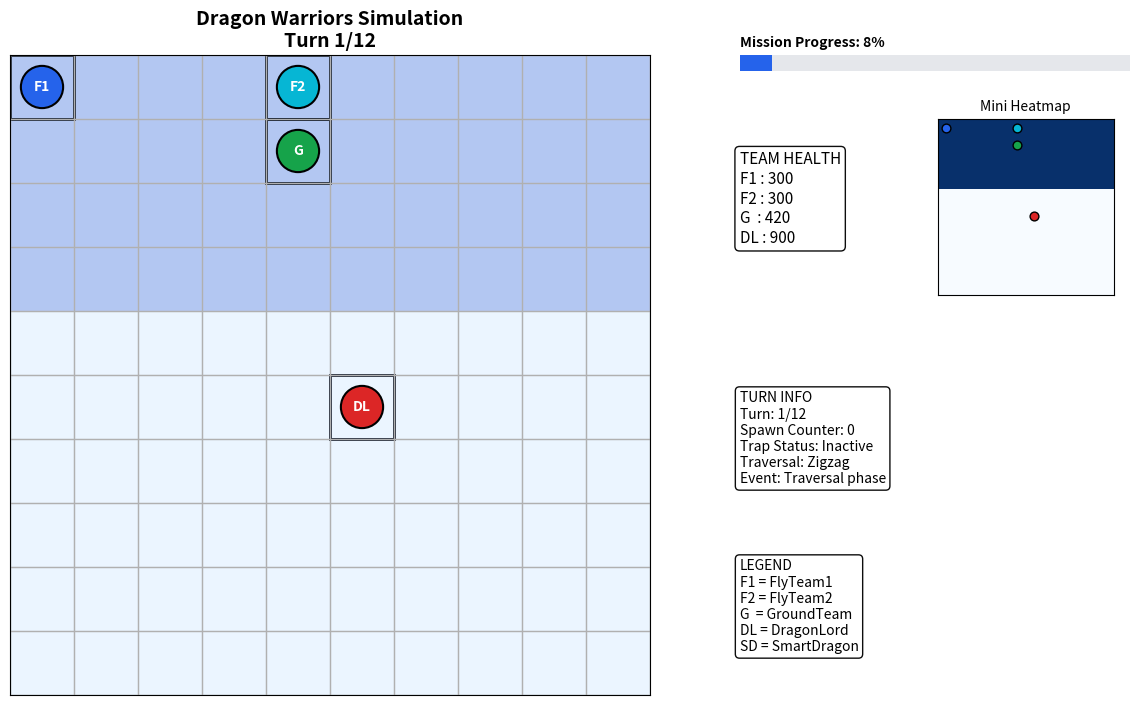
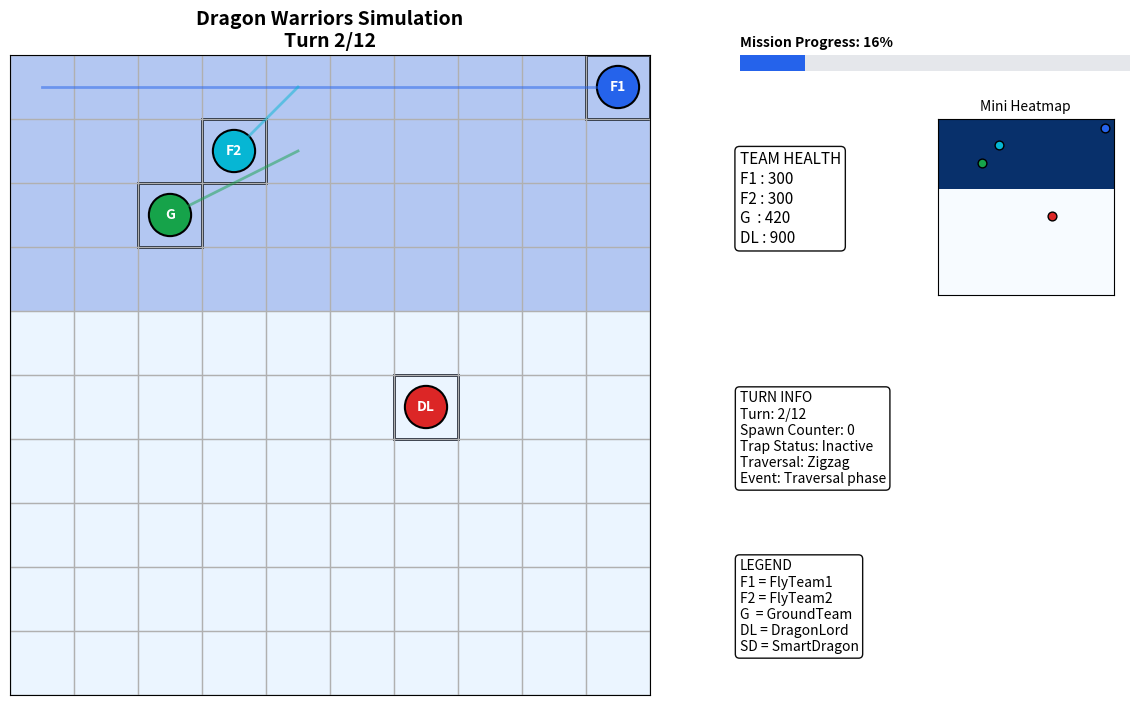
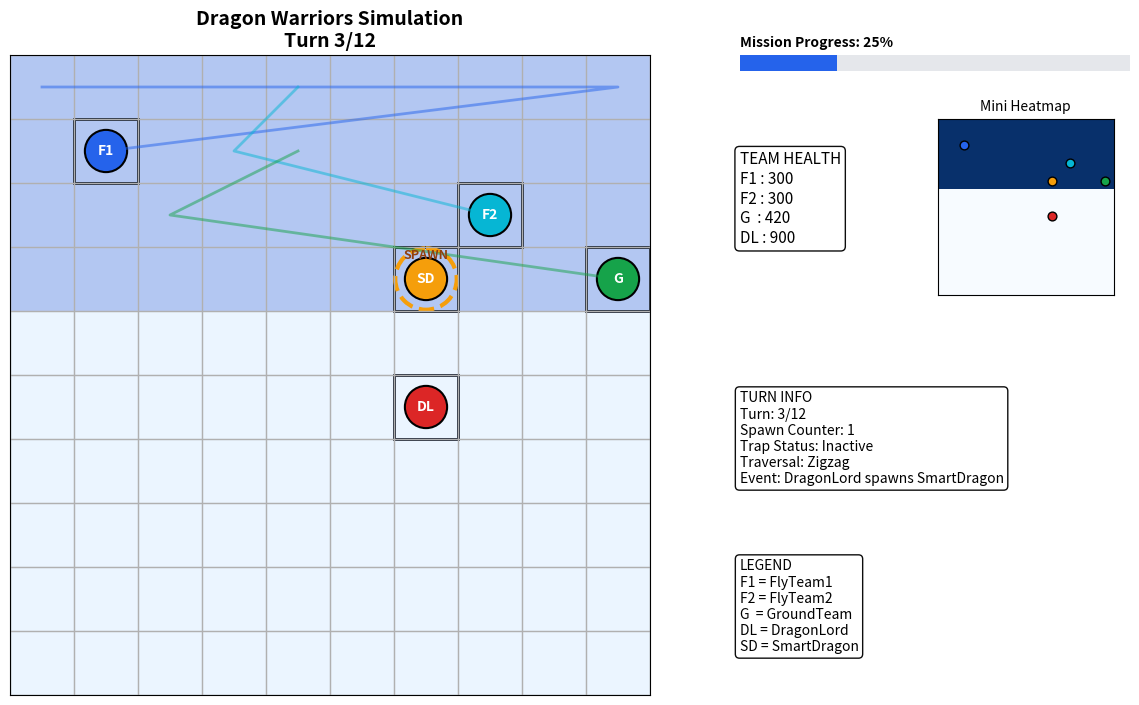
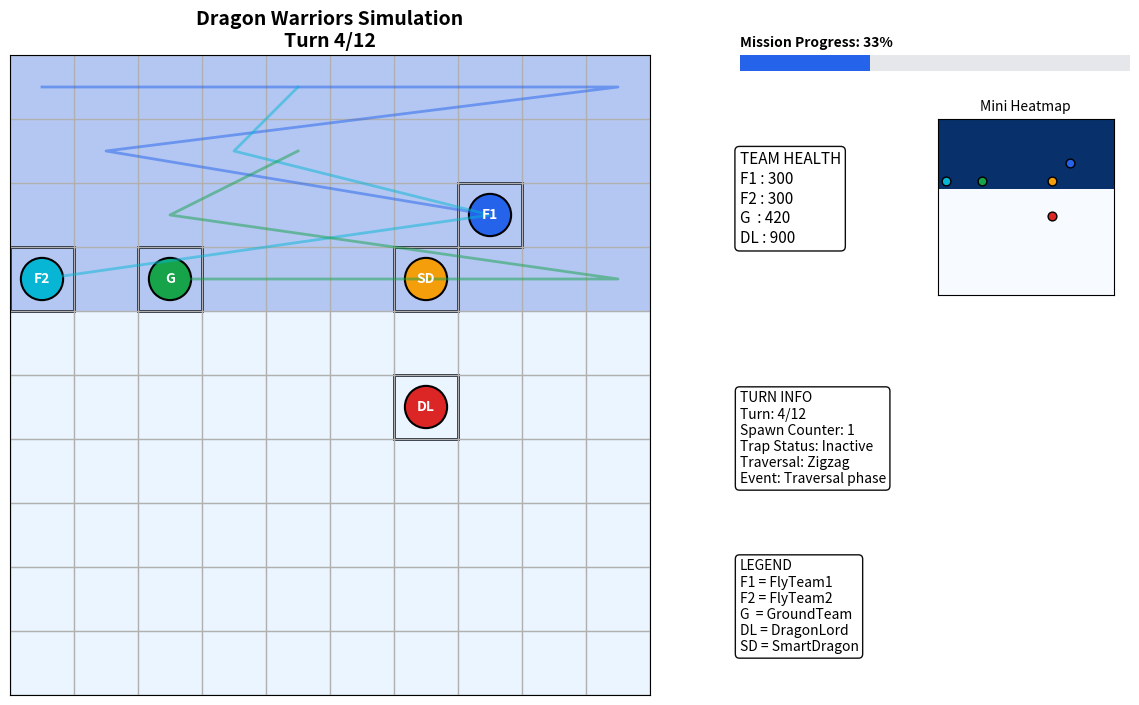
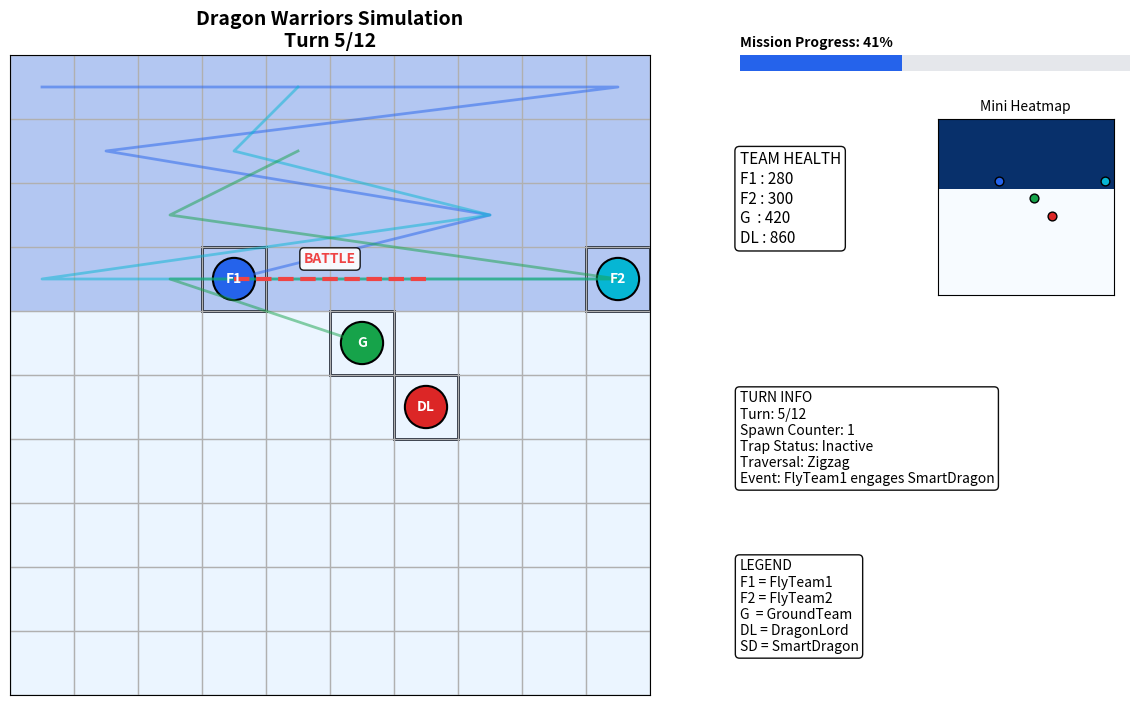
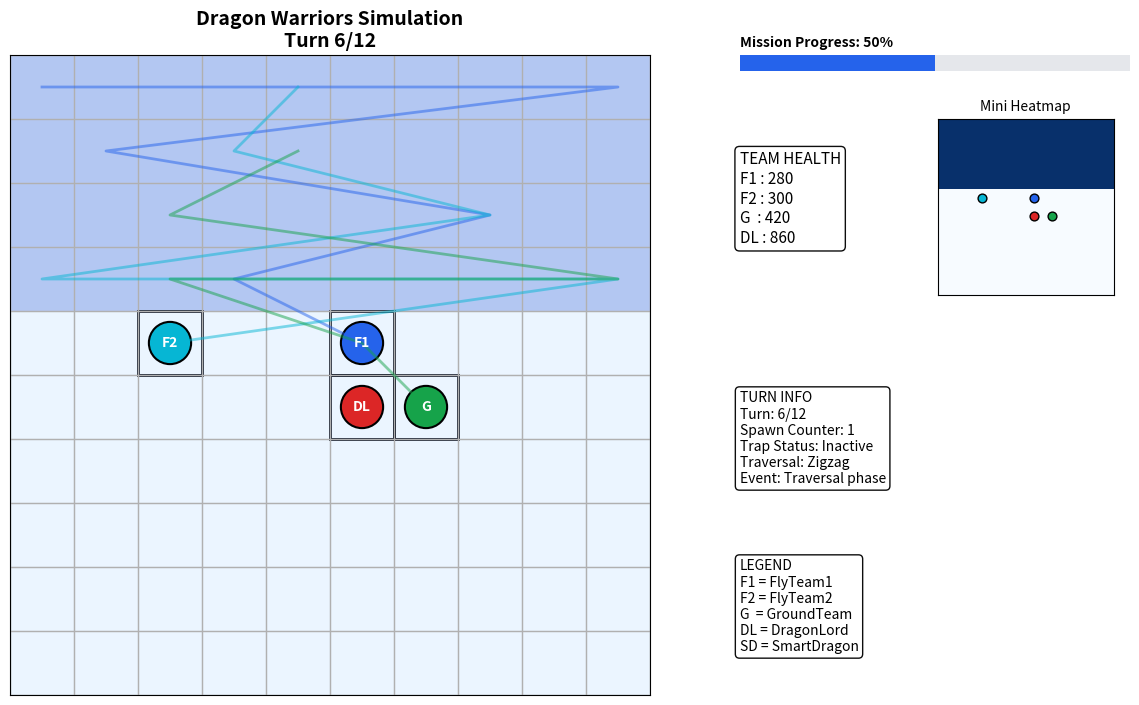
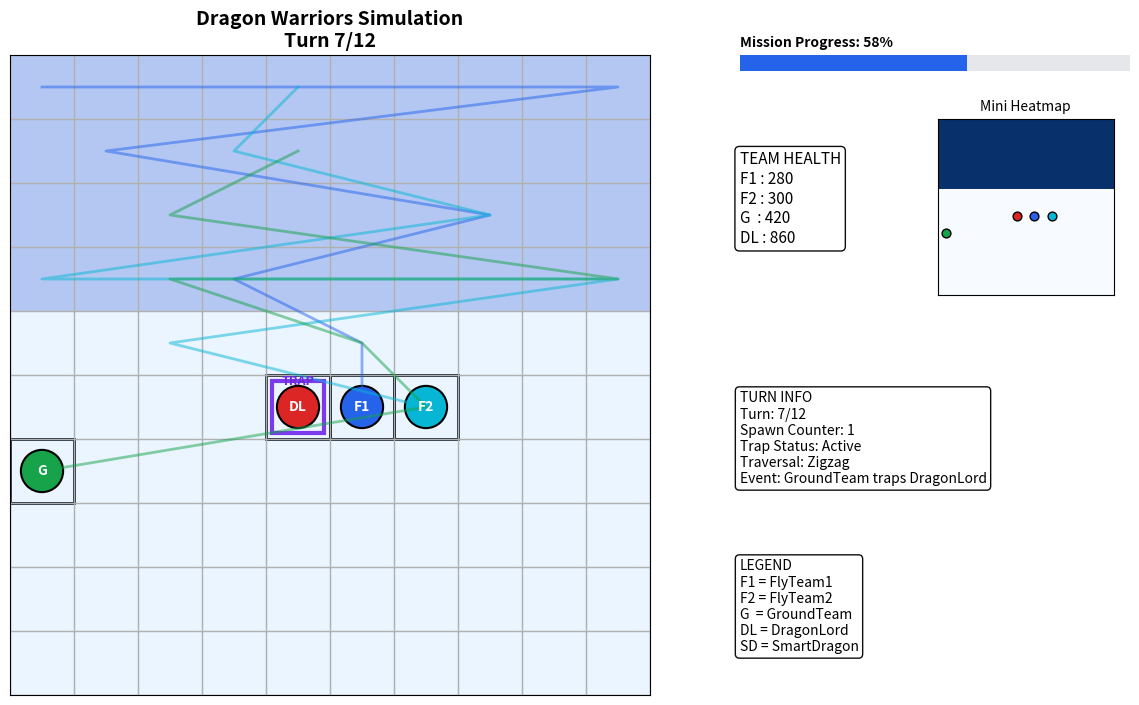
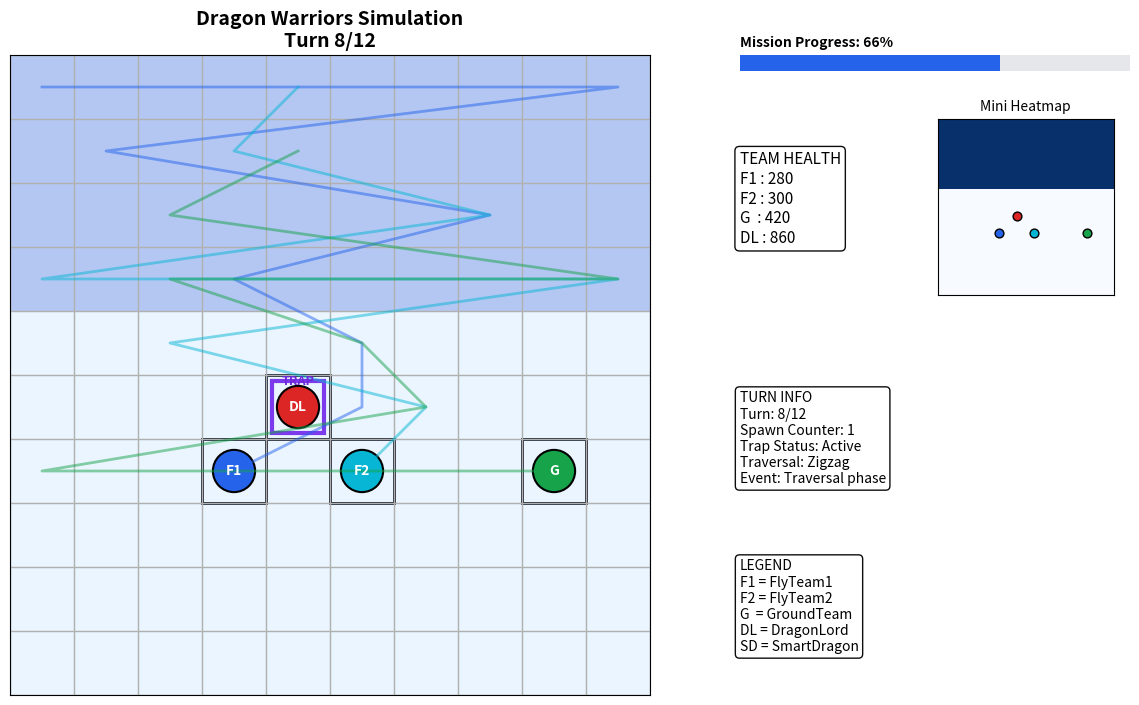
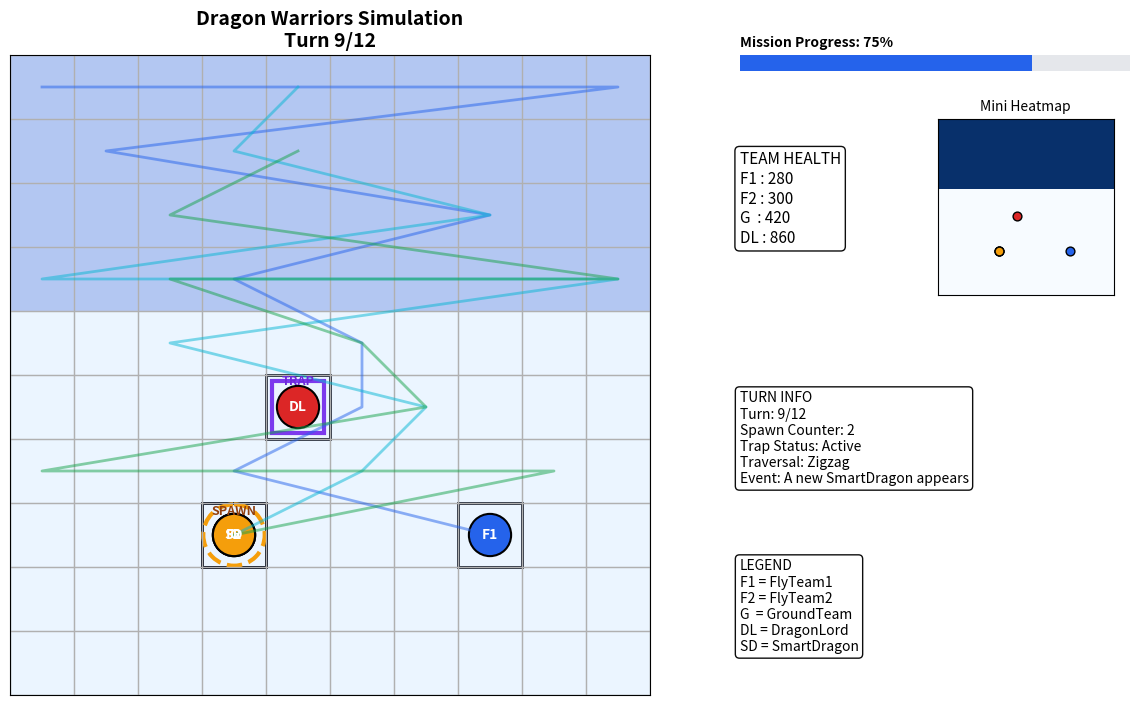
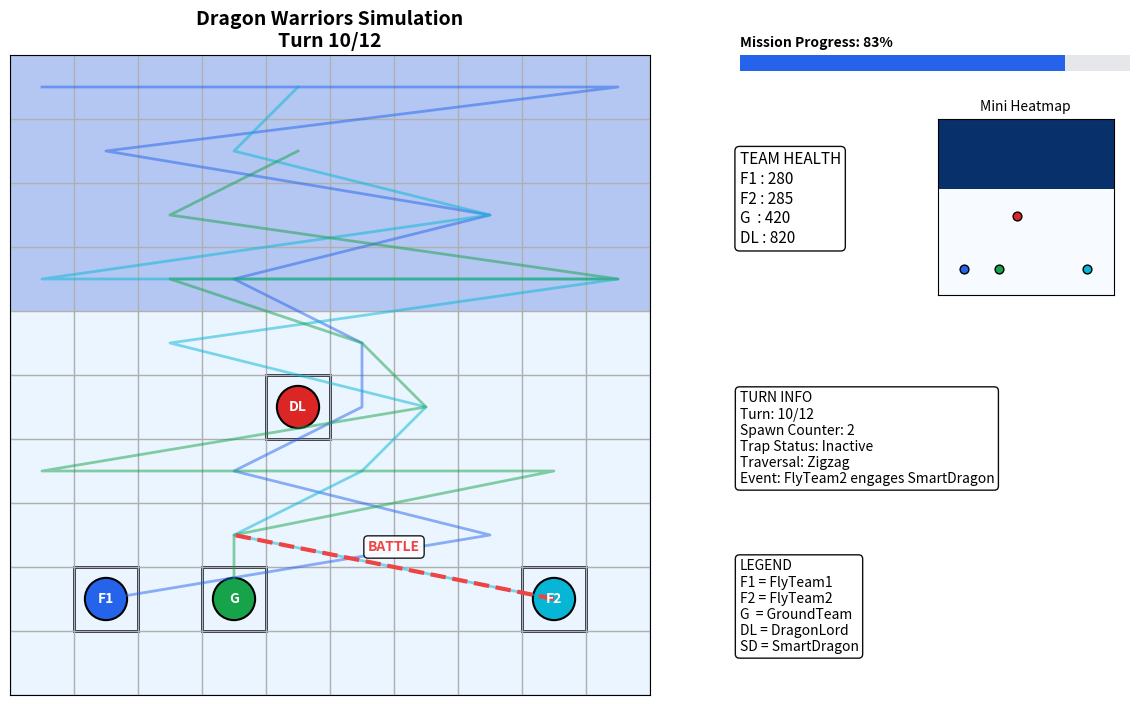
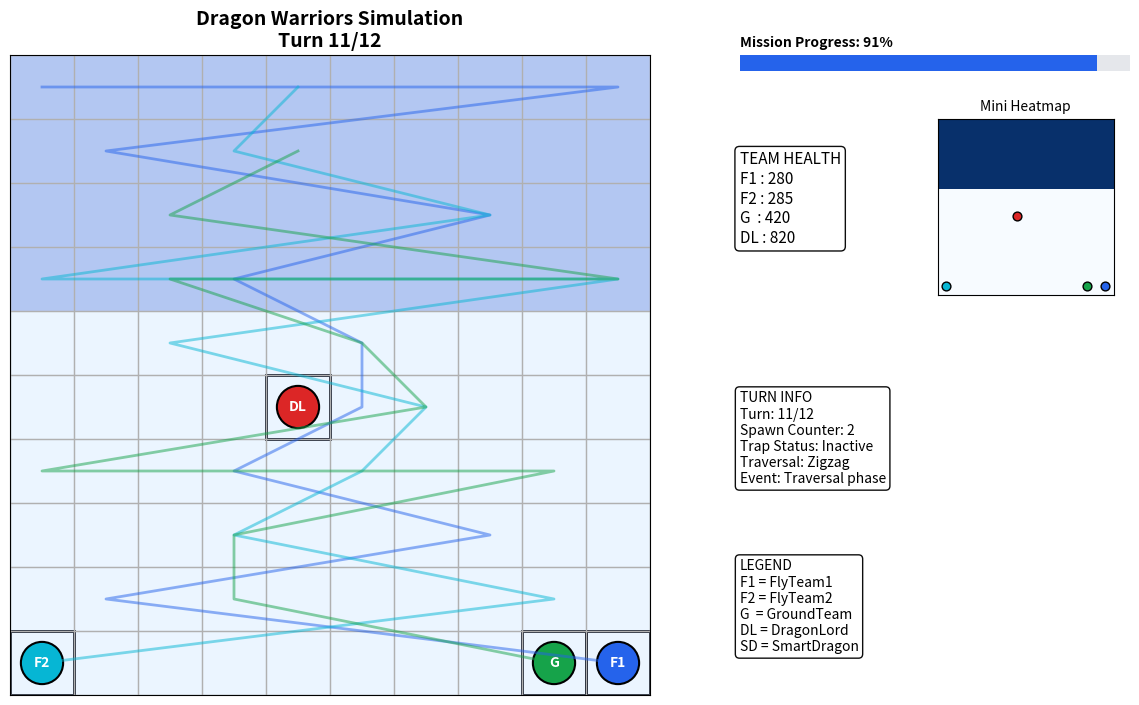
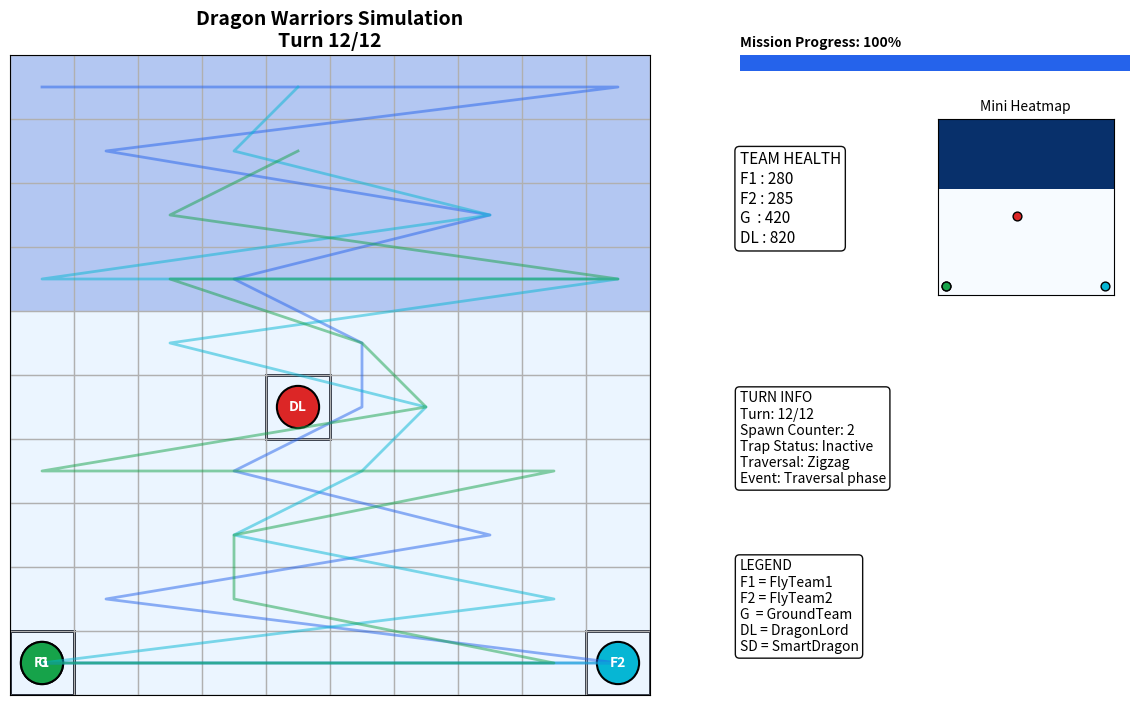

Generate these figures, in order, with matplotlib:
import matplotlib.pyplot as plt
import matplotlib.patches as patches
from matplotlib.animation import FuncAnimation, PillowWriter
import numpy as np

ROWS = 10
COLS = 10

# -----------------------------
# Utilities
# -----------------------------
def generate_zigzag_path(rows, cols, start_from_left=True):
    path = []
    for r in range(rows):
        if (r % 2 == 0 and start_from_left) or (r % 2 == 1 and not start_from_left):
            for c in range(cols):
                path.append((r, c))
        else:
            for c in reversed(range(cols)):
                path.append((r, c))
    return path


def clamp_index(i, n):
    return max(0, min(i, n - 1))


# -----------------------------
# Paths
# -----------------------------
# Zigzag traversal for teams
path_f1 = generate_zigzag_path(ROWS, COLS, start_from_left=True)
path_f2 = generate_zigzag_path(ROWS, COLS, start_from_left=False)
path_g = generate_zigzag_path(ROWS, COLS, start_from_left=True)

# DragonLord path (short custom movement)
path_dl = [
    (5, 5), (5, 6), (5, 6), (5, 6), (5, 6),
    (5, 5), (5, 4), (5, 4), (5, 4), (5, 4)
]

TOTAL_TURNS = 12

# Pick spaced frames from zigzag paths
indices_f1 = np.linspace(0, len(path_f1) - 1, TOTAL_TURNS, dtype=int)
indices_f2 = np.linspace(5, len(path_f2) - 1, TOTAL_TURNS, dtype=int)
indices_g = np.linspace(15, len(path_g) - 1, TOTAL_TURNS, dtype=int)

# -----------------------------
# Event schedule
# -----------------------------
event_schedule = {
    2: {"spawn": (3, 6), "event": "DragonLord spawns SmartDragon"},
    4: {"battle": True, "event": "FlyTeam1 engages SmartDragon"},
    6: {"trap": 3, "event": "GroundTeam traps DragonLord"},
    8: {"spawn": (7, 3), "event": "A new SmartDragon appears"},
    9: {"battle": True, "event": "FlyTeam2 engages SmartDragon"},
}

# -----------------------------
# Simulation state per turn
# -----------------------------
steps = []
hp_state = {"F1": 300, "F2": 300, "G": 420, "DL": 900}
active_dragons = []
spawn_counter = 0
trap_remaining = 0

for t in range(TOTAL_TURNS):
    f1 = path_f1[indices_f1[t]]
    f2 = path_f2[indices_f2[t]]
    g = path_g[indices_g[t]]
    dl = path_dl[clamp_index(t, len(path_dl))]

    event = "Traversal phase"
    spawn_pos = None
    battle = None
    trap = False
    flash = False

    if t in event_schedule:
        info = event_schedule[t]
        event = info["event"]

        if "spawn" in info:
            spawn_pos = info["spawn"]
            active_dragons.append(spawn_pos)
            spawn_counter += 1

        if "battle" in info and active_dragons:
            target = active_dragons[0]
            if t % 2 == 0:
                battle = (f1, target)
                hp_state["F1"] -= 20
            else:
                battle = (f2, target)
                hp_state["F2"] -= 15

            hp_state["DL"] -= 40
            flash = True
            active_dragons.pop(0)

        if "trap" in info:
            trap_remaining = info["trap"]
            trap = True

    if trap_remaining > 0:
        trap = True
        trap_remaining -= 1

    entities = {
        "F1": f1,
        "F2": f2,
        "G": g,
        "DL": dl,
    }

    # Only show one active SmartDragon visually for simplicity
    if active_dragons:
        entities["SD"] = active_dragons[0]

    steps.append(
        {
            "turn": t + 1,
            "entities": entities,
            "event": event,
            "battle": battle,
            "spawn": spawn_pos,
            "trap": trap,
            "flash": flash,
            "hp": hp_state.copy(),
            "spawn_counter": spawn_counter,
            "progress": (t + 1) / TOTAL_TURNS,
        }
    )

# -----------------------------
# Visual config
# -----------------------------
colors = {
    "F1": "#2563eb",
    "F2": "#06b6d4",
    "G": "#16a34a",
    "DL": "#dc2626",
    "SD": "#f59e0b",
}

labels = {
    "F1": "F1",
    "F2": "F2",
    "G": "G",
    "DL": "DL",
    "SD": "SD",
}

# Heatmap weights for cells
heatmap = np.zeros((ROWS, COLS))
for pos in path_f1[:40]:
    heatmap[pos[0], pos[1]] += 1
for pos in path_f2[:40]:
    heatmap[pos[0], pos[1]] += 1
for pos in path_g[:40]:
    heatmap[pos[0], pos[1]] += 1

max_heat = heatmap.max() if heatmap.max() > 0 else 1

fig = plt.figure(figsize=(13, 8))
ax = fig.add_axes([0.05, 0.10, 0.55, 0.80])       # main map
mini_ax = fig.add_axes([0.78, 0.60, 0.16, 0.22])

# -----------------------------
# Draw helpers
# -----------------------------
def draw_grid(ax):
    ax.set_xlim(0, COLS)
    ax.set_ylim(0, ROWS)
    ax.set_aspect("equal")
    ax.invert_yaxis()
    ax.set_xticks(range(COLS + 1))
    ax.set_yticks(range(ROWS + 1))
    ax.grid(True, linewidth=1)
    ax.set_xticklabels([])
    ax.set_yticklabels([])
    ax.tick_params(length=0)


def draw_heat_cells(ax, current_entities):
    for r in range(ROWS):
        for c in range(COLS):
            intensity = heatmap[r, c] / max_heat
            face = (0.92 - 0.22 * intensity, 0.96 - 0.18 * intensity, 1.0 - 0.05 * intensity)
            rect = patches.Rectangle((c, r), 1, 1, edgecolor="#cbd5e1", facecolor=face, linewidth=0.8)
            ax.add_patch(rect)

    # highlight current entity cells
    for _, pos in current_entities.items():
        r, c = pos
        rect = patches.Rectangle((c, r), 1, 1, fill=False, edgecolor="#111827", linewidth=2)
        ax.add_patch(rect)


def draw_entity(ax, name, pos):
    r, c = pos
    circle = patches.Circle((c + 0.5, r + 0.5), 0.33, facecolor=colors[name], edgecolor="black", linewidth=1.5)
    ax.add_patch(circle)
    ax.text(
        c + 0.5, r + 0.5, labels[name],
        color="white", ha="center", va="center",
        fontsize=10, fontweight="bold"
    )


def draw_spawn_effect(ax, pos):
    r, c = pos
    ring = patches.Circle((c + 0.5, r + 0.5), 0.48, fill=False, edgecolor="#f59e0b", linewidth=3, linestyle="--")
    ax.add_patch(ring)
    ax.text(
        c + 0.5, r + 0.12, "SPAWN",
        color="#92400e", ha="center", va="center",
        fontsize=9, fontweight="bold"
    )


def draw_battle_effect(ax, p1, p2, flash=False):
    r1, c1 = p1
    r2, c2 = p2
    color = "#ef4444" if flash else "#7f1d1d"
    ax.plot([c1 + 0.5, c2 + 0.5], [r1 + 0.5, r2 + 0.5], linewidth=3, linestyle="--", color=color)
    ax.text(
        (c1 + c2) / 2 + 0.5,
        (r1 + r2) / 2 + 0.25,
        "BATTLE",
        color=color,
        fontsize=10,
        fontweight="bold",
        ha="center",
        bbox=dict(boxstyle="round", facecolor="white", alpha=0.9)
    )


def draw_trap_effect(ax, dl_pos):
    r, c = dl_pos
    rect = patches.Rectangle((c + 0.1, r + 0.1), 0.8, 0.8, fill=False, edgecolor="#7c3aed", linewidth=3)
    ax.add_patch(rect)
    ax.text(
        c + 0.5, r + 0.10, "TRAP",
        color="#6d28d9",
        ha="center", va="center",
        fontsize=9, fontweight="bold"
    )


def draw_mini_heatmap(mini_ax, current_entities):
    mini_ax.clear()
    mini_ax.imshow(heatmap, cmap="Blues", origin="upper")
    mini_ax.set_title("Mini Heatmap", fontsize=10, pad=6)
    mini_ax.set_xticks([])
    mini_ax.set_yticks([])

    for name, pos in current_entities.items():
        r, c = pos
        mini_ax.scatter(c, r, s=40, c=colors.get(name, "black"), edgecolors="black")


def draw_progress_bar(fig, progress):
    x = 0.64
    y = 0.88
    width = 0.30
    height = 0.02

    bg = patches.Rectangle(
        (x, y), width, height,
        transform=fig.transFigure,
        facecolor="#e5e7eb",
        edgecolor="none"
    )
    fg = patches.Rectangle(
        (x, y), width * progress, height,
        transform=fig.transFigure,
        facecolor="#2563eb",
        edgecolor="none"
    )

    fig.add_artist(bg)
    fig.add_artist(fg)
    fig.text(x, y + 0.03, f"Mission Progress: {int(progress * 100)}%", fontsize=10, fontweight="bold")

def draw_team_health(fig, hp):

    text = (
        "TEAM HEALTH\n"
        f"F1 : {hp['F1']}\n"
        f"F2 : {hp['F2']}\n"
        f"G  : {hp['G']}\n"
        f"DL : {hp['DL']}"
    )

    fig.text(
        0.64,
        0.78,
        text,
        fontsize=11,
        va="top",
        bbox=dict(boxstyle="round", facecolor="white", alpha=0.95)
    )


def draw_info_boxes(fig, step):
    turn = step["turn"]
    event = step["event"]
    spawn_counter = step["spawn_counter"]
    trap_text = "Active" if step["trap"] else "Inactive"

    event_text = (
        f"TURN INFO\n"
        f"Turn: {turn}/{TOTAL_TURNS}\n"
        f"Spawn Counter: {spawn_counter}\n"
        f"Trap Status: {trap_text}\n"
        f"Traversal: Zigzag\n"
        f"Event: {event}"
    )

    legend_text = (
        "LEGEND\n"
        "F1 = FlyTeam1\n"
        "F2 = FlyTeam2\n"
        "G  = GroundTeam\n"
        "DL = DragonLord\n"
        "SD = SmartDragon"
    )

    fig.text(
        0.64, 0.48, event_text,
        fontsize=10, va="top",
        bbox=dict(boxstyle="round", facecolor="white", alpha=0.95)
    )

    fig.text(
        0.64, 0.27, legend_text,
        fontsize=10, va="top",
        bbox=dict(boxstyle="round", facecolor="white", alpha=0.95)
    )


# -----------------------------
# Animation update
# -----------------------------
def update(frame):
    fig.clear()

    ax = fig.add_axes([0.05, 0.10, 0.55, 0.80])
    mini_ax = fig.add_axes([0.78, 0.60, 0.16, 0.22])

    step = steps[frame]
    entities = step["entities"]

    draw_grid(ax)
    draw_heat_cells(ax, entities)

    if frame > 0:
        f1_positions = [steps[i]["entities"]["F1"] for i in range(frame + 1)]
        f2_positions = [steps[i]["entities"]["F2"] for i in range(frame + 1)]
        g_positions = [steps[i]["entities"]["G"] for i in range(frame + 1)]

        for positions, color in [
            (f1_positions, "#2563eb"),
            (f2_positions, "#06b6d4"),
            (g_positions, "#16a34a")
        ]:
            xs = [p[1] + 0.5 for p in positions]
            ys = [p[0] + 0.5 for p in positions]
            ax.plot(xs, ys, linewidth=2, alpha=0.5, color=color)

    for name, pos in entities.items():
        draw_entity(ax, name, pos)

    if step["spawn"] is not None:
        draw_spawn_effect(ax, step["spawn"])

    if step["battle"] is not None:
        draw_battle_effect(ax, step["battle"][0], step["battle"][1], flash=step["flash"])

    if step["trap"] and "DL" in entities:
        draw_trap_effect(ax, entities["DL"])

    ax.set_title(
        f"Dragon Warriors Simulation\nTurn {step['turn']}/{TOTAL_TURNS}",
        fontsize=14,
        fontweight="bold"
    )

    draw_mini_heatmap(mini_ax, entities)
    draw_progress_bar(fig, step["progress"])
    draw_team_health(fig, step["hp"])
    draw_info_boxes(fig, step)

anim = FuncAnimation(
    fig,
    update,
    frames=len(steps),
    interval=1200,
    repeat=False
)

anim.save("dragon_warriors_simulation.gif", writer=PillowWriter(fps=1))
plt.close(fig)

print("dragon_warriors_simulation.gif generated")
